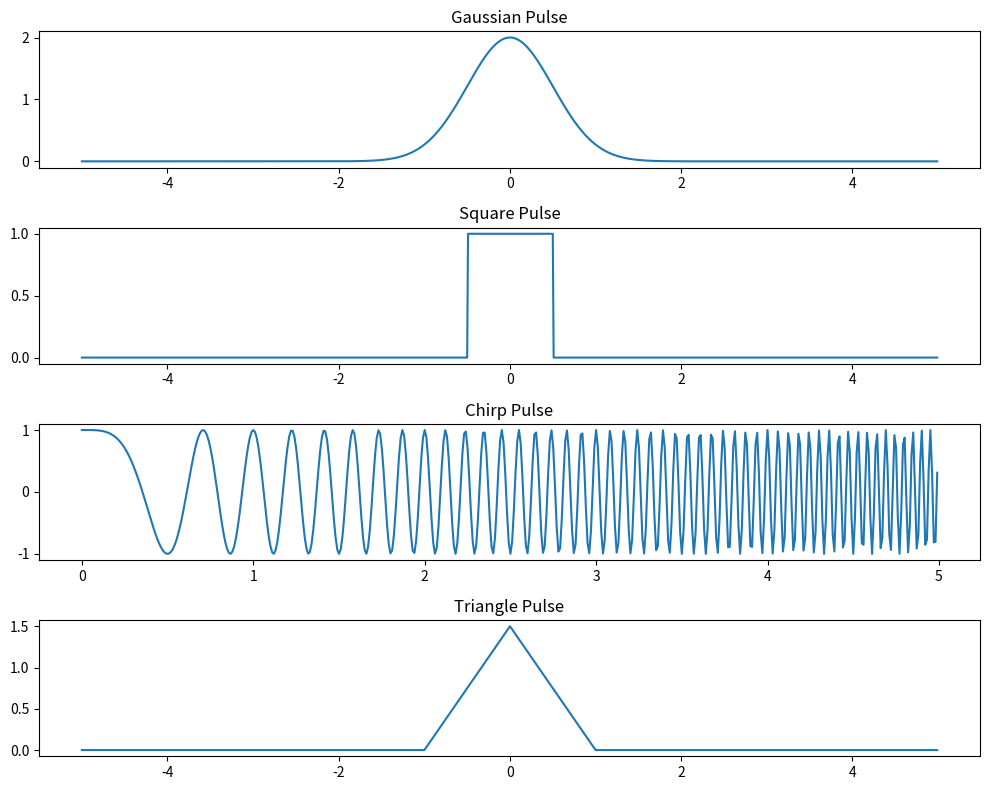

The script that saved this image:
import numpy as np

class EPR_pulse:
    def __init__(self):
        # You can initialize default parameters here if desired.
        pass

    def Gaussian(self, amplitude=1.0, t0=0.0, sigma=1.0, t_min=-5.0, t_max=5.0, dt=0.01):
        """
        Generate a Gaussian pulse.
        
        Parameters:
            amplitude : float
                The peak amplitude of the pulse.
            t0 : float
                The center of the Gaussian.
            sigma : float
                The standard deviation of the Gaussian.
            t_min : float
                Start time of the time axis.
            t_max : float
                End time of the time axis.
            dt : float
                Time resolution (step size).
                
        Returns:
            t : numpy.ndarray
                The time axis.
            y : numpy.ndarray
                The Gaussian pulse amplitudes.
        """
        t = np.arange(t_min, t_max, dt)
        y = amplitude * np.exp(-((t - t0) ** 2) / (2 * sigma ** 2))
        return t, y

    def Square(self, amplitude=1.0, t_start=-1.0, t_end=1.0, t_min=-5.0, t_max=5.0, dt=0.01):
        """
        Generate a square pulse.
        
        Parameters:
            amplitude : float
                The amplitude of the pulse.
            t_start : float
                The start time for the pulse being "on".
            t_end : float
                The end time for the pulse being "on".
            t_min : float
                Start time of the time axis.
            t_max : float
                End time of the time axis.
            dt : float
                Time resolution.
                
        Returns:
            t : numpy.ndarray
                The time axis.
            y : numpy.ndarray
                The square pulse amplitudes.
        """
        t = np.arange(t_min, t_max, dt)
        y = np.zeros_like(t)
        y[(t >= t_start) & (t <= t_end)] = amplitude
        return t, y

    def Chirp(self, amplitude=1.0, f0=0.0, f1=10.0, t_min=0.0, t_max=5.0, dt=0.01):
        """
        Generate a linear chirp pulse.
        
        The instantaneous frequency increases linearly from f0 to f1 over the time span.
        
        Parameters:
            amplitude : float
                The amplitude of the pulse.
            f0 : float
                The starting frequency (Hz).
            f1 : float
                The ending frequency (Hz).
            t_min : float
                Start time of the time axis.
            t_max : float
                End time of the time axis.
            dt : float
                Time resolution.
                
        Returns:
            t : numpy.ndarray
                The time axis.
            y : numpy.ndarray
                The chirp pulse amplitudes.
        """
        t = np.arange(t_min, t_max, dt)
        # Linear frequency sweep constant
        k = (f1 - f0) / (t_max - t_min)
        # Instantaneous phase: phi(t) = 2pi*(f0*(t-t_min) + 0.5*k*(t-t_min)^2)
        phase = 2 * np.pi * (f0 * (t - t_min) + 0.5 * k * (t - t_min) ** 2)
        y = amplitude * np.cos(phase)
        return t, y

    def Triangle(self, amplitude=1.0, t_start=-1.0, t_peak=0.0, t_end=1.0, t_min=-5.0, t_max=5.0, dt=0.01):
        """
        Generate a triangle pulse.
        
        The pulse linearly rises from t_start to t_peak, and then falls linearly from t_peak to t_end.
        
        Parameters:
            amplitude : float
                The peak amplitude of the pulse.
            t_start : float
                The start time of the pulse.
            t_peak : float
                The time at which the pulse reaches its maximum amplitude.
            t_end : float
                The end time of the pulse.
            t_min : float
                Start time of the time axis.
            t_max : float
                End time of the time axis.
            dt : float
                Time resolution.
                
        Returns:
            t : numpy.ndarray
                The time axis.
            y : numpy.ndarray
                The triangle pulse amplitudes.
        """
        t = np.arange(t_min, t_max, dt)
        y = np.zeros_like(t)
        # Rising edge: from t_start to t_peak
        idx_rise = (t >= t_start) & (t <= t_peak)
        y[idx_rise] = amplitude * (t[idx_rise] - t_start) / (t_peak - t_start)
        # Falling edge: from t_peak to t_end
        idx_fall = (t > t_peak) & (t <= t_end)
        y[idx_fall] = amplitude * (t_end - t[idx_fall]) / (t_end - t_peak)
        return t, y

# Example usage:
if __name__ == '__main__':
    p = EPR_pulse()
    
    # Gaussian pulse example
    t_gauss, y_gauss = p.Gaussian(amplitude=2.0, t0=0.0, sigma=0.5)
    
    # Square pulse example
    t_square, y_square = p.Square(amplitude=1.0, t_start=-0.5, t_end=0.5)
    
    # Chirp pulse example
    t_chirp, y_chirp = p.Chirp(amplitude=1.0, f0=0.0, f1=20.0)
    
    # Triangle pulse example
    t_tri, y_tri = p.Triangle(amplitude=1.5, t_start=-1.0, t_peak=0.0, t_end=1.0)
    
    # You can plot the pulses using matplotlib (optional)
    import matplotlib.pyplot as plt
    plt.figure(figsize=(10, 8))
    
    plt.subplot(4, 1, 1)
    plt.plot(t_gauss, y_gauss)
    plt.title("Gaussian Pulse")
    
    plt.subplot(4, 1, 2)
    plt.plot(t_square, y_square)
    plt.title("Square Pulse")
    
    plt.subplot(4, 1, 3)
    plt.plot(t_chirp, y_chirp)
    plt.title("Chirp Pulse")
    
    plt.subplot(4, 1, 4)
    plt.plot(t_tri, y_tri)
    plt.title("Triangle Pulse")
    
    plt.tight_layout()
    plt.show()